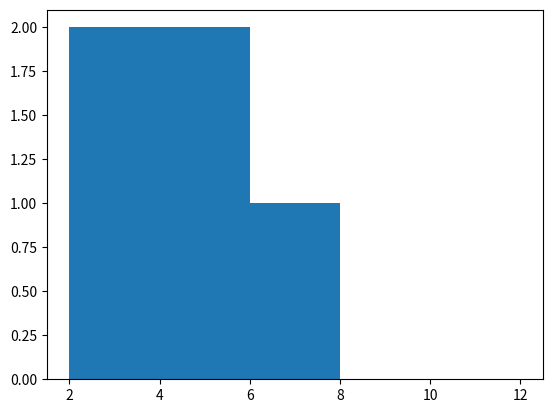

Source code (Python):
import matplotlib.pyplot as plt 
a= (1, 2, 3, 4, 5, 6)
b = ( 2, 4, 6,  8, 10, 12)
plt.hist(a, b)
plt.show()